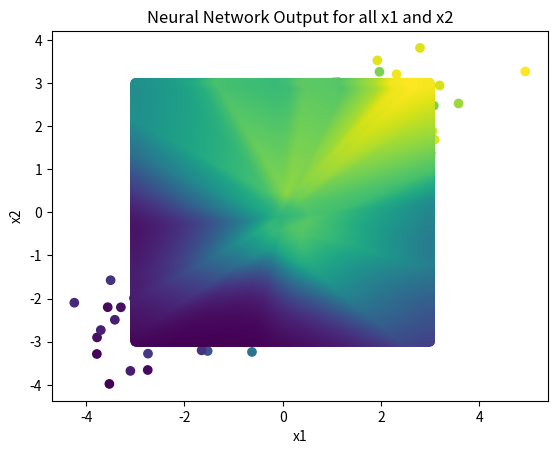

The matplotlib source for this figure:
import numpy as np
from scipy.special import expit
sigmoid = np.vectorize(expit)


class NeuralNetwork:
    """
    A neural network implementation that can have any number of layers.
    """

    def __init__(self, nodes, activations, loss='mean_squared_error'):
        """
        :param nodes: a list containing the number of nodes in each layer
        :type nodes: list[int]
        :param activations: a list containing the activation functions used in each layer
        :type activations: list[str]
        :param loss: a string indicating the loss function to be used
        :type loss: str
        :rtype: None
        """
        # if any model input constraints are not met, then raise an error
        if len(nodes) != len(activations):
            raise RuntimeError('The length of nodes must be equal to the length of activations.')

        if activations[0] is not None:
            raise RuntimeError('The activation function for the first layer should be None.')

        if not set(activations).issubset({None, 'relu', 'sigmoid', 'tanh'}):
            raise RuntimeError(str(set(activations) - {None, 'relu', 'sigmoid', 'tanh'}) +
                               ' is / are not valid activation functions.')

        if loss not in ['mean_squared_error', 'cross_entropy']:
            raise RuntimeError(str(loss) + ' is not a valid loss function.')

        # initialize the user's input parameters
        self.num_layers = len(nodes) - 1
        self.nodes = nodes
        self.activations = activations
        self.loss = loss

        # crete dictionaries to store the model parameters and cache
        self.parameters = {}
        self.cache = {}
        self.gradients = {}

        # initialize the parameters for the model at each layer
        self.initialize_parameters()

    def predict(self, x):
        """ Use the model to predict y_hat for the given x values.

        :param x: the data for which y_hat would like to predicted
        :type x: np.ndarray
        :returns: the model's predictions, y_hat
        :rtype: np.ndarray
        """
        # initialize the first activation layer to be x
        a_l_prev = x

        # iterate over each layer of the model
        for layer in range(1, self.num_layers + 1):
            # extract the weights and biases for the current layer
            w_l = self.parameters['w' + str(layer)]
            b_l = self.parameters['b' + str(layer)]

            # calculate z for the given layer (z = w @ a + b)
            z_l = self.linear_forward(w_l, a_l_prev, b_l)

            # apply the given activation function (activation(z))
            a_l = self.nonlinear_forward(z_l, self.activations[layer])

            # move to the next layer
            a_l_prev = a_l

        return a_l_prev

    def train(self, x, y, epochs=1000, learning_rate=0.01):
        """ Trains the model on the data (x, y).

        :param x: the input training data that predicts y
        :type x: np.ndarray
        :param y: the ground truth values corresponding to x
        :type y: np.ndarray
        :param epochs: the number of times iterated over the dataset
        :type epochs: int
        :param learning_rate: a scalar that determines how fast the model parameters change
        :type learning_rate: float
        """
        # iterate for the number of epochs
        for epoch in range(epochs):

            # every one tenth of the training session, print the loss
            if epoch % (epochs // 10) == 0:
                # calculate the cost for all training examples
                cost = self.loss_forward(self.predict(x), y, self.loss)

                # print out the cost for the current epoch
                print('Epoch #', epoch, 'cost:', cost)

            # run forward propagation
            self.forward_propagate(x)

            # run backward propagation
            self.backward_propagate(y)

            # update the parameters with the given learning rate
            self.update_parameters(learning_rate)

        # compute the cost for the final model
        cost = self.loss_forward(self.predict(x), y, self.loss)
        # print out the cost for the last epoch
        print('Epoch #', epochs, 'cost:', cost)

    def initialize_parameters(self):
        """ Initialize the models parameters for the relu activation function. """
        # iterate over each layer as defined the length of num_nodes
        for layer in range(1, self.num_layers + 1):
            # initialize w_i and b_i
            w_l = np.random.randn(self.nodes[layer], self.nodes[layer - 1]) * np.sqrt(2 / self.nodes[layer])
            b_l = self.parameters['b' + str(layer)] = np.zeros((self.nodes[layer], 1))

            # save w_l and b_l to the parameters dictionary
            self.parameters['b' + str(layer)] = b_l
            self.parameters['w' + str(layer)] = w_l

    def update_parameters(self, learning_rate):
        """ Update the parameters according to the derivatives calculated during back propagation.

        :param learning_rate: a scalar that determines how fast the model parameters change
        :type learning_rate: float
        """
        # iterate over each layer and adjust the parameters
        for layer in range(1, self.num_layers + 1):
            self.parameters['w' + str(layer)] -= learning_rate * self.gradients['dw' + str(layer)]
            self.parameters['b' + str(layer)] -= learning_rate * self.gradients['db' + str(layer)]

    def forward_propagate(self, x):
        """ Runs forward propagation storing z and a for each layer.

        :param x: the input training data that predicts y
        :type x: np.ndarray
        """
        # initialize the first activation layer to x
        self.cache = {'a0': x}

        # iterate over each layer of the model
        for layer in range(1, self.num_layers + 1):
            # extract the necessary values
            w_l = self.parameters['w' + str(layer)]
            b_l = self.parameters['b' + str(layer)]
            a_l_prev = self.cache['a' + str(layer - 1)]

            # forward propagate for the given layer
            z_l = self.linear_forward(w_l, a_l_prev, b_l)
            a_l = self.nonlinear_forward(z_l, self.activations[layer])

            # save the activation to the cache
            self.cache['z' + str(layer)] = z_l
            self.cache['a' + str(layer)] = a_l

    @staticmethod
    def linear_forward(w_l, a_l_prev, b_l):
        """ Compute z for the current layer.

        :param w_l: the weights for the current layer
        :type w_l: np.ndarray
        :param a_l_prev: the previous layer's activation
        :type a_l_prev: np.ndarray
        :param b_l: the bias terms for the current layer
        :type b_l: np.ndarray
        :return: the z value for the current layer
        :rtype: np.ndarray
        """
        return w_l @ a_l_prev + b_l

    @staticmethod
    def nonlinear_forward(z_l, activation):
        """ Compute the activation for the current layer.

        :param z_l: the value computed by linear forward propagation
        :type z_l: np.ndarray
        :param activation: the activation function specified
        :type activation: str
        :return a_l: the activation for the current layer
        :rtype: np.ndarray
        """
        if activation == 'relu':
            return np.where(z_l > 0, z_l, z_l * 0.01)
        elif activation == 'sigmoid':
            return sigmoid(z_l)
        elif activation == 'tanh':
            return np.tanh(z_l)

    @staticmethod
    def loss_forward(y_hat, y, loss):
        """ Compute the model's loss.

        :param y_hat: the model's predictions for y
        :type y_hat: np.ndarray
        :param y: the data's ground truth values
        :type y: np.ndarray
        :param loss: the loss function specified
        :type loss: str
        :return L: the model's loss
        :rtype: np.ndarray
        """
        if loss == 'mean_squared_error':
            return (0.5 * (y_hat - y) ** 2).mean()
        if loss == 'cross_entropy':
            return (-y * np.log(y_hat) - (1 - y) * np.log(1 - y_hat)).mean()

    def backward_propagate(self, y):
        """ Run backward propagation to calculate how to shift W and b for each layer.

        :param y: the data's ground truth values
        :type y: np.ndarray
        """
        # extract the models predictions from the cache
        y_hat = self.cache['a' + str(self.num_layers)]

        # calculate da for the last layer
        da_l = self.loss_backward(y_hat, y, self.loss)

        # save da_l in the gradients cache
        self.gradients['da' + str(self.num_layers)] = da_l

        # iterate backward over each layer of the model
        for layer in range(self.num_layers, 0, -1):
            # extract the necessary parameters
            w_l = self.parameters['w' + str(layer)]
            z_l = self.cache['z' + str(layer)]

            # extract the necessary values and gradients
            a_l_prev = self.cache['a' + str(layer - 1)]

            da_l = self.gradients['da' + str(layer)]

            # back propagate to obtain dz_l
            dz_l = self.nonlinear_backward(da_l, z_l, self.activations[layer])

            # back propagate to obtain dw_l, db_l, and da_l_prev
            dw_l, db_l, da_l_prev = self.linear_backward(dz_l, w_l, a_l_prev)

            # save the gradients for adjusting dw and db
            self.gradients['dw' + str(layer)] = dw_l
            self.gradients['db' + str(layer)] = db_l

            # save da for further back propagation
            self.gradients['da' + str(layer - 1)] = da_l_prev

    @staticmethod
    def loss_backward(y_hat, y, loss):
        """ Calculate the derivative of the loss function with respect to y_hat.

        :param y_hat: the model's predictions for y
        :type y_hat: np.ndarray
        :param y: the data's ground truth values
        :type y: np.ndarray
        :param loss: the loss function specified
        :type loss: str
        :returns: the derivative of the loss function with respect to y_hat
        :rtype: np.ndarray
        """
        if loss == 'mean_squared_error':
            return y_hat - y
        if loss == 'cross_entropy':
            return -(y / y_hat) - ((1 - y) / (1 - y_hat))

    @staticmethod
    def nonlinear_backward(da_l, z_l, activation):
        """ Calculate the derivative of the loss function with respect to z for the current layer.

        :param da_l: the derivative of the loss function with respect to da at the current layer
        :type da_l: np.ndarray
        :param z_l: the z value for the current layer
        :type z_l: np.ndarray
        :param activation: the activation function used at the current layer
        :type activation: str
        :return: the derivative of the loss function with respect to z for the current layer
        :rtype: np.ndarray
        """
        if activation == 'relu':
            g = np.ones_like(z_l)
            g[z_l < 0] = 0.01
            return da_l * g
        elif activation == 'sigmoid':
            g = sigmoid(z_l)
            return da_l * (g * (1.0 - g))
        elif activation == 'tanh':
            return da_l * (1.0 - np.tanh(z_l) ** 2)

    @staticmethod
    def linear_backward(dz_l, w_l, a_l_prev):
        """ Calculate the derivative of the loss function with respect to w, b, and a_prev.

        :param dz_l: the derivative of the loss function with respect to z at layer l
        :type dz_l: np.ndarray
        :param w_l: the weights for layer l
        :type w_l: np.ndarray
        :param a_l_prev: the activation value for layer l
        :type a_l_prev: np.ndarray
        :return: dw and db for the current layer; da for the previous layer
        :rtype: (np.ndarray, np.ndarray, np.ndarray)
        """
        # calculate dw for the current layer
        dw_l = (dz_l @ a_l_prev.T) / a_l_prev.shape[1]

        # calculate db for the current layer
        db_l = dz_l.mean(axis=1, keepdims=True)

        # calculate da for the previous layer
        da_l_prev = w_l.T @ dz_l

        # return the three calculations
        return dw_l, db_l, da_l_prev


if __name__ == '__main__':
    def generate_data(num_samples=100):
        # The desired mean values of the sample.
        mu = np.array([0.0, 0.0, 0.0])

        a, b = 1.50, 1.
        # The desired covariance matrix.
        r = np.array([
            [a, b, b],
            [b, a, b],
            [b, b, a]
        ])

        # Generate the random samples.
        y = np.random.multivariate_normal(mu, r, size=num_samples)

        x = y[:, 0:2].T
        y = y[:, 2].T

        return x, y

    x_train, y_train = generate_data(1000)
    y_train = (1 / (1 + np.exp(-y_train))).reshape(1, -1)

    # x = np.array([
    #     [0, 0, 1, 1],
    #     [0, 1, 0, 1]
    # ])
    #
    # y = np.array([[0, 1, 1, 0]])

    import matplotlib.pyplot as plt

    plt.scatter(x_train[0], x_train[1], c=y_train[0])
    plt.xlabel('x1')
    plt.ylabel('x2')
    plt.title('Training Data')
    plt.show()

    nn = NeuralNetwork([2, 20, 20, 1], [None, 'relu', 'relu', 'sigmoid'], 'mean_squared_error')
    nn.train(x_train, y_train, learning_rate=0.01)

    x = np.linspace(-3, 3, 500)
    y = np.linspace(-3, 3, 500)

    x, y = np.meshgrid(x, y)

    x = np.array([x.reshape(1, -1), y.reshape(1, -1)]).squeeze(axis=1)

    y_pred = nn.predict(x)

    plt.title('Neural Network Output for all x1 and x2')
    plt.xlabel('x1')
    plt.ylabel('x2')
    plt.scatter(x[0], x[1], c=y_pred[0])
    plt.show()
